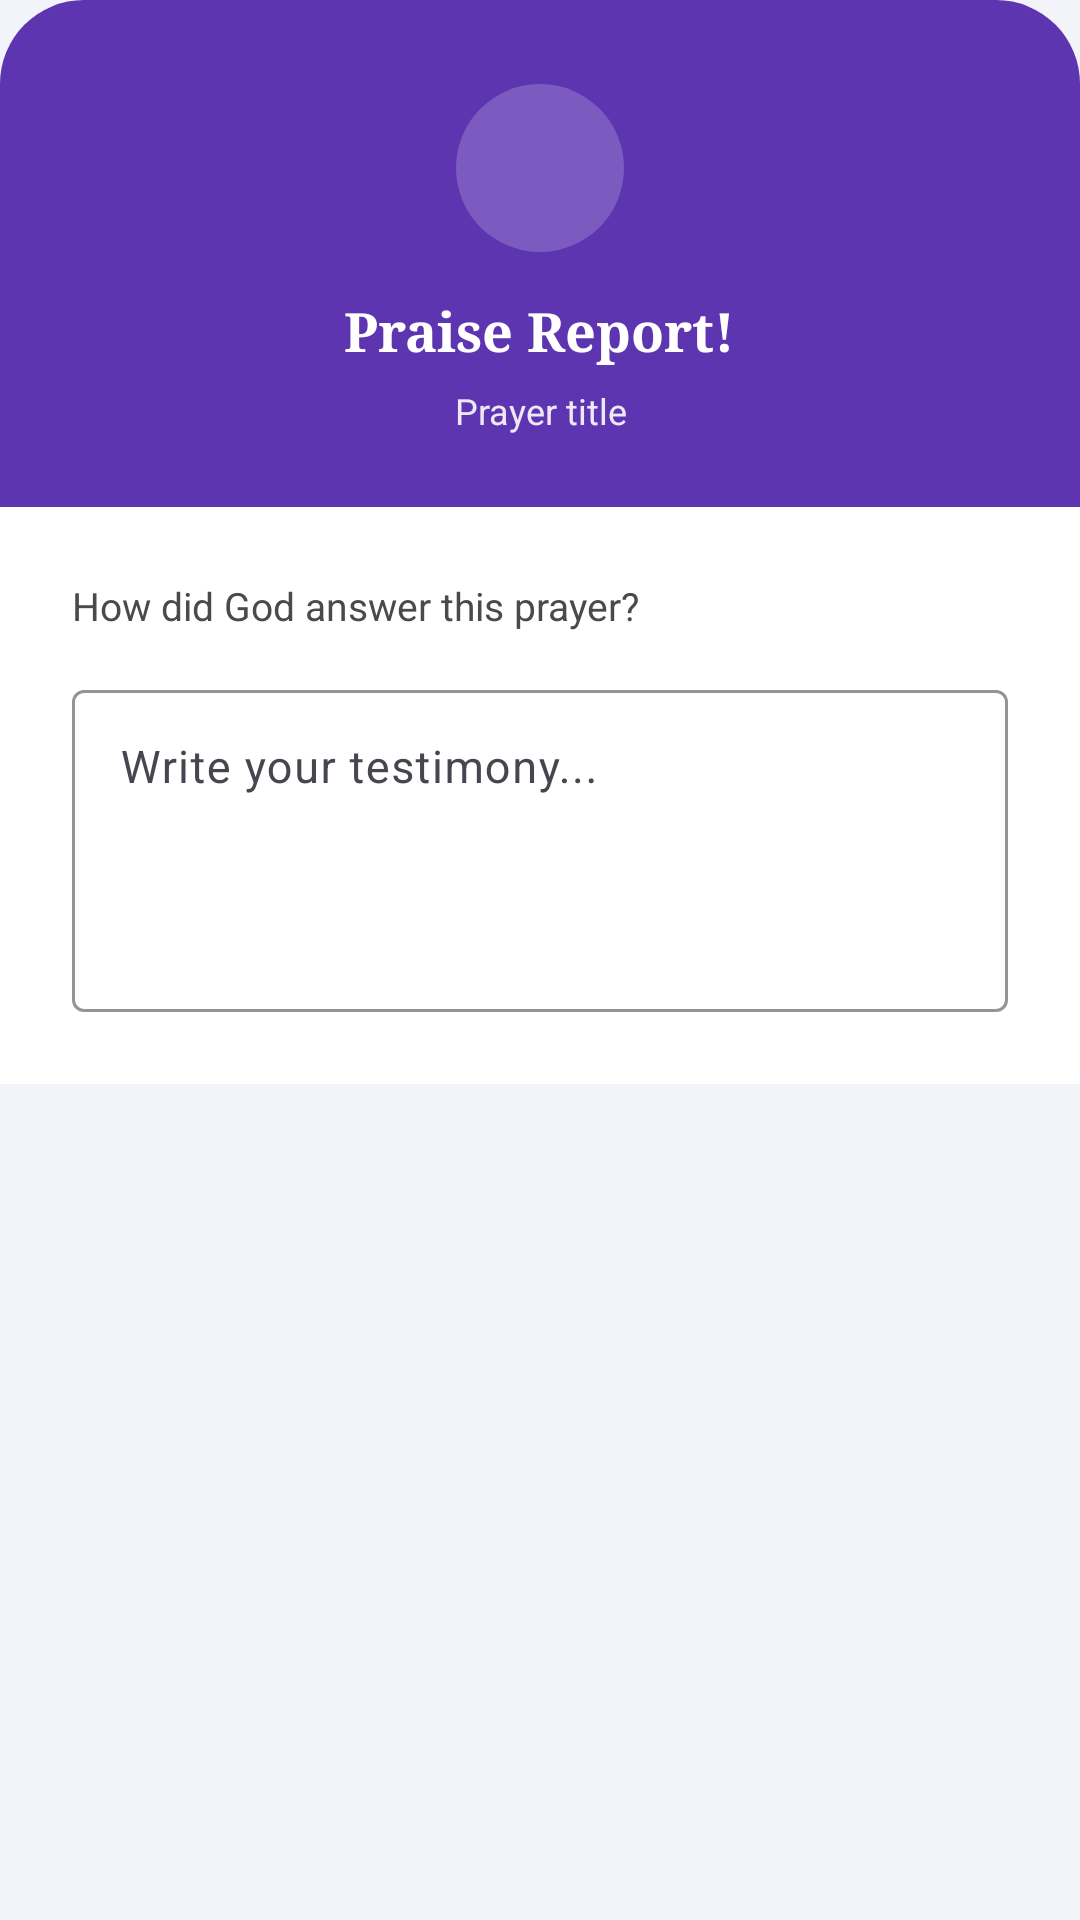

Layout XML and referenced resources for this Android screen:
<!-- AndroidManifest.xml: application theme Theme.SpiritualTracker -->
<!-- res/layout/dialog_save_to_vault.xml -->
<?xml version="1.0" encoding="utf-8"?>
<LinearLayout xmlns:android="http://schemas.android.com/apk/res/android"
    xmlns:app="http://schemas.android.com/apk/res-auto"
    android:layout_width="match_parent"
    android:layout_height="wrap_content"
    android:orientation="vertical">

    
    <LinearLayout
        android:layout_width="match_parent"
        android:layout_height="wrap_content"
        android:background="@drawable/bg_dialog_header"
        android:orientation="vertical"
        android:gravity="center"
        android:paddingTop="28dp"
        android:paddingBottom="24dp"
        android:paddingHorizontal="24dp">

        
        <LinearLayout
            android:layout_width="56dp"
            android:layout_height="56dp"
            android:background="@drawable/circle_background"
            android:backgroundTint="#30FFFFFF"
            android:gravity="center"
            android:layout_marginBottom="14dp">
            <ImageView
                android:layout_width="26dp"
                android:layout_height="26dp"
                android:src="@drawable/ic_check_double"
                app:tint="#FFFFFF"/>
        </LinearLayout>

        <TextView
            android:layout_width="wrap_content"
            android:layout_height="wrap_content"
            android:text="Praise Report!"
            android:textColor="#FFFFFF"
            android:textSize="18sp"
            android:fontFamily="serif"
            android:textStyle="bold"
            android:layout_marginBottom="6dp"/>

        <TextView
            android:id="@+id/tvDialogRequestTitle"
            android:layout_width="wrap_content"
            android:layout_height="wrap_content"
            android:text="Prayer title"
            android:textColor="#EDE7F6"
            android:textSize="12sp"
            android:paddingHorizontal="16dp"
            android:gravity="center"
            android:maxLines="2"
            android:ellipsize="end"/>
    </LinearLayout>

    
    <LinearLayout
        android:layout_width="match_parent"
        android:layout_height="wrap_content"
        android:orientation="vertical"
        android:padding="24dp"
        android:background="#FFFFFF">

        <TextView
            android:layout_width="wrap_content"
            android:layout_height="wrap_content"
            android:text="How did God answer this prayer?"
            android:textColor="#4A4A4E"
            android:textSize="13sp"
            android:layout_marginBottom="14dp"/>

        <com.google.android.material.textfield.TextInputLayout
            style="@style/Widget.Material3.TextInputLayout.OutlinedBox"
            android:layout_width="match_parent"
            android:layout_height="wrap_content"
            android:hint="Write your testimony..."
            app:boxStrokeColor="#7E57C2"
            app:hintTextColor="#7E57C2">
            <com.google.android.material.textfield.TextInputEditText
                android:id="@+id/etTestimony"
                android:layout_width="match_parent"
                android:layout_height="wrap_content"
                android:gravity="top"
                android:minLines="4"
                android:inputType="textMultiLine|textCapSentences"
                android:textSize="15sp"
                android:textColor="#1A1A1A"/>
        </com.google.android.material.textfield.TextInputLayout>
    </LinearLayout>
</LinearLayout>
<!-- resources referenced by this layout -->
<resources>
  <!-- drawable bg_dialog_header (drawable) -->
  <?xml version="1.0" encoding="utf-8"?>
  <shape xmlns:android="http://schemas.android.com/apk/res/android" android:shape="rectangle">
      <solid android:color="#5E35B1"/>
      <corners
          android:topLeftRadius="28dp"
          android:topRightRadius="28dp"/>
  </shape>
  <!-- drawable circle_background (drawable) -->
  <?xml version="1.0" encoding="utf-8"?>
  <shape xmlns:android="http://schemas.android.com/apk/res/android"
      android:shape="oval">
      <solid android:color="@color/st_surface" />
  </shape>
  <style name="Theme.SpiritualTracker" parent="Base.Theme.SpiritualTracker" />
  <color name="st_surface">#FFFFFF</color>
  <style name="Base.Theme.SpiritualTracker" parent="Theme.Material3.Light.NoActionBar">
          <item name="colorPrimary">#7E57C2</item>
          <item name="colorOnPrimary">#FFFFFF</item>
          <item name="colorSecondaryContainer">#D1C4E9</item>
          <item name="colorOnSecondaryContainer">#7E57C2</item>
          <item name="android:windowBackground">#F3F4F9</item>
          
          <item name="android:navigationBarColor">#F5F5F5</item>
          <item name="android:windowLightNavigationBar" tools:targetApi="27">true</item>
      </style>
</resources>
